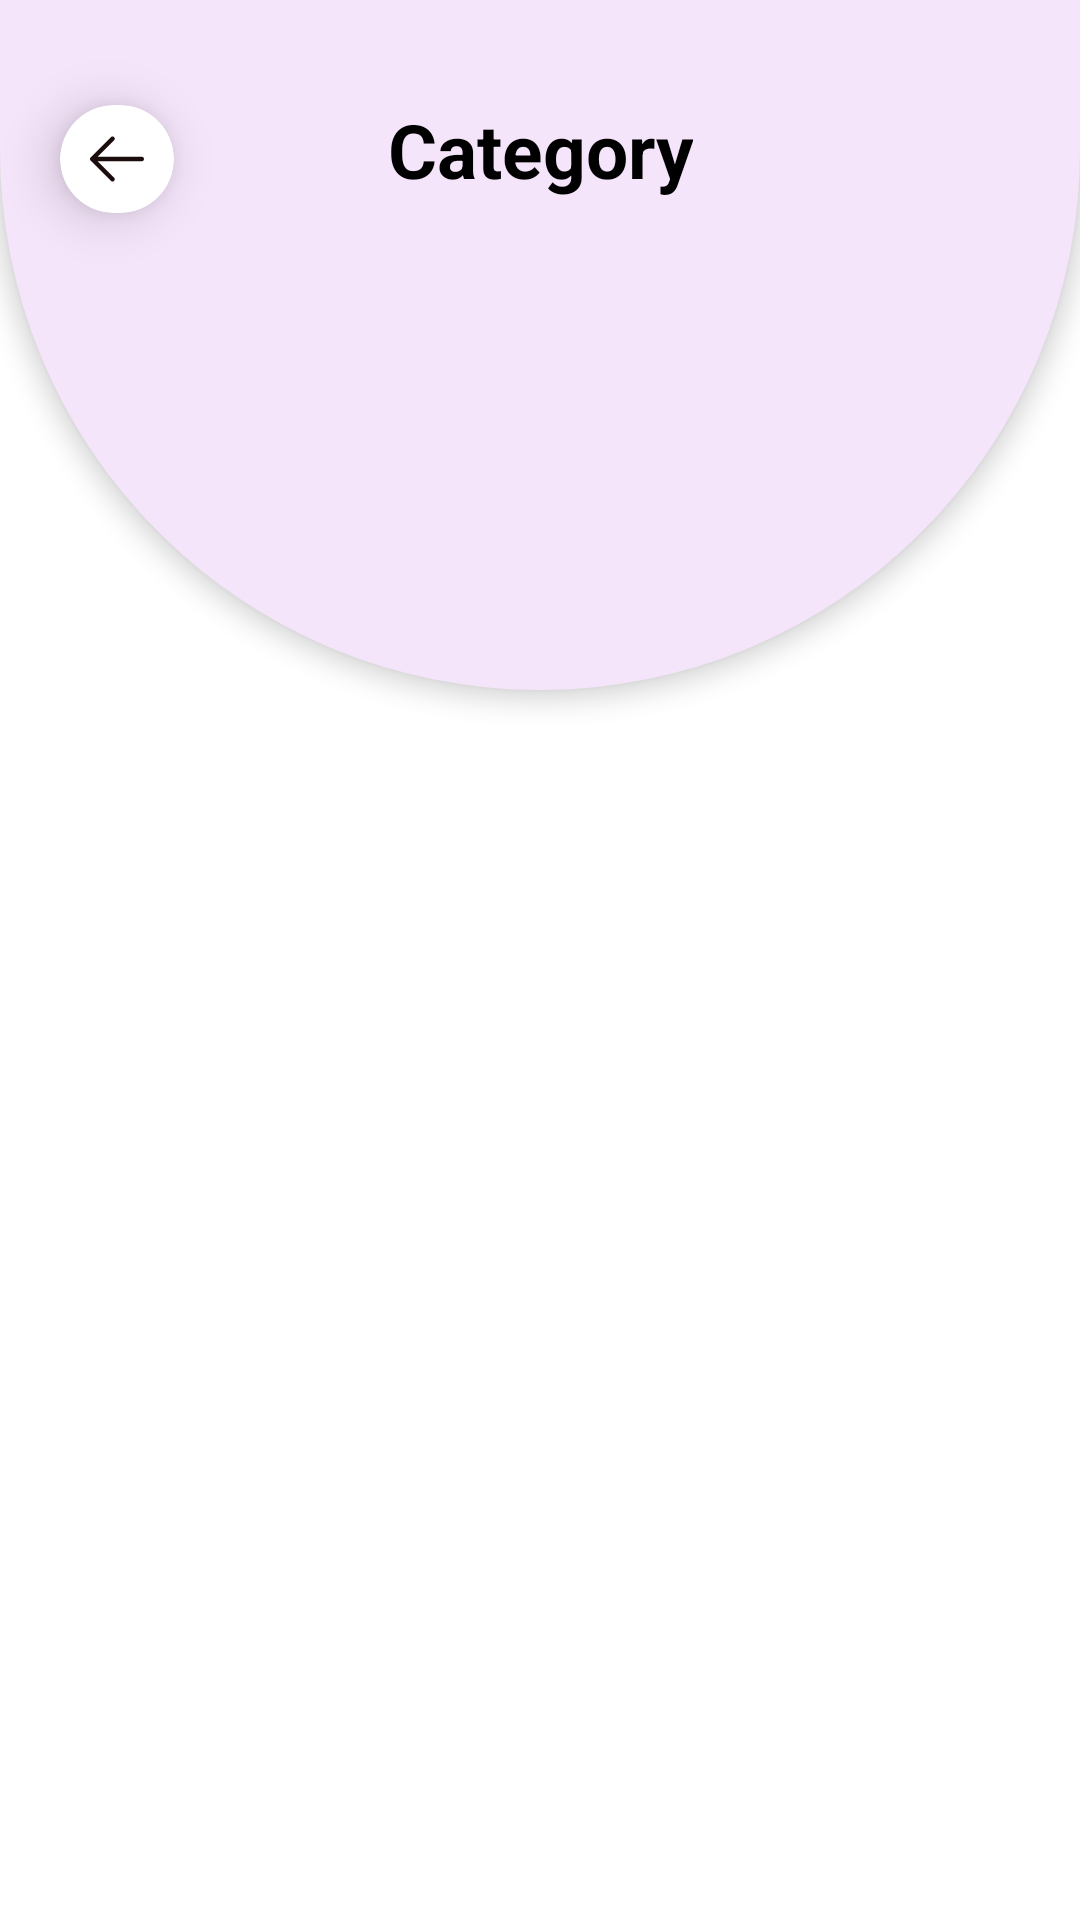

Write the Android layout XML for this screen, with the resource values it uses.
<!-- AndroidManifest.xml: application theme Theme.EBook -->
<!-- res/layout/activity_view_category.xml -->
<?xml version="1.0" encoding="utf-8"?>
<androidx.constraintlayout.widget.ConstraintLayout xmlns:android="http://schemas.android.com/apk/res/android"
    xmlns:app="http://schemas.android.com/apk/res-auto"
    xmlns:tools="http://schemas.android.com/tools"
    android:layout_width="match_parent"
    android:layout_height="match_parent"
    android:background="@color/white"
    tools:context=".reviewerscrees.ViewCategoryActivity">

    <View
        android:layout_width="match_parent"
        android:layout_height="230dp"
        android:background="@drawable/top_half_oval"
        android:elevation="5dp"
        app:layout_constraintTop_toTopOf="parent"
        app:layout_constraintStart_toStartOf="parent"
        app:layout_constraintEnd_toEndOf="parent">

    </View>

    <androidx.cardview.widget.CardView
        android:id="@+id/backCard"
        android:layout_width="wrap_content"
        android:layout_height="wrap_content"
        android:layout_marginTop="35dp"
        app:cardCornerRadius="20dp"
        app:cardElevation="10dp"
        android:layout_marginStart="20dp"
        app:layout_constraintStart_toStartOf="parent"
        app:layout_constraintTop_toTopOf="parent">
        <ImageView
            android:layout_width="wrap_content"
            android:layout_height="wrap_content"
            android:src="@drawable/back_icon"
            android:layout_margin="10dp"
            android:layout_gravity="center" />

    </androidx.cardview.widget.CardView>

    <TextView
        android:id="@+id/textView"
        android:layout_width="wrap_content"
        android:layout_height="50dp"
        android:layout_marginTop="25dp"
        android:drawablePadding="5dp"
        android:gravity="center"
        android:text="Category"
        android:elevation="10dp"
        android:textColor="@color/black"
        android:textSize="25sp"
        android:textStyle="bold"
        app:layout_constraintEnd_toEndOf="parent"
        app:layout_constraintStart_toStartOf="parent"
        app:layout_constraintTop_toTopOf="parent" />

    <TextView
        android:id="@+id/allBooksTV"
        android:layout_width="wrap_content"
        android:layout_height="wrap_content"
        android:elevation="10dp"
        android:layout_marginTop="15dp"
        android:layout_marginEnd="20dp"
        android:gravity="center"
        android:text="All books >"
        android:textColor="@color/black"
        android:visibility="invisible"
        android:textSize="10sp"
        android:textStyle="bold"
        app:layout_constraintEnd_toEndOf="parent"
         />

    <androidx.recyclerview.widget.RecyclerView
        android:id="@+id/categoryRV"
        android:layout_width="match_parent"
        android:layout_height="0dp"
        android:layout_marginTop="15dp"
        android:elevation="10dp"
        app:layoutManager="androidx.recyclerview.widget.GridLayoutManager"
        android:layout_marginHorizontal="15dp"
        tools:listitem="@layout/categories_view_layout"
        app:layout_constraintBottom_toBottomOf="parent"
        app:layout_constraintEnd_toEndOf="parent"
        app:layout_constraintStart_toStartOf="parent"
        app:layout_constraintTop_toBottomOf="@+id/textView" />

</androidx.constraintlayout.widget.ConstraintLayout>
<!-- res/layout/categories_view_layout.xml (included above) -->
<?xml version="1.0" encoding="utf-8"?>
<androidx.cardview.widget.CardView xmlns:android="http://schemas.android.com/apk/res/android"
    android:layout_width="match_parent"
    android:layout_height="wrap_content"
    android:layout_marginVertical="5dp"
    android:layout_marginHorizontal="3dp"
    android:elevation="10dp"
    app:cardCornerRadius="2dp"
    android:id="@+id/cardlayout"
    xmlns:app="http://schemas.android.com/apk/res-auto">

    <androidx.constraintlayout.widget.ConstraintLayout
        android:id="@+id/categoryCL"
        android:layout_width="match_parent"
        android:layout_height="wrap_content"
        android:paddingBottom="7dp"
        app:layout_constraintBottom_toBottomOf="parent"
        app:layout_constraintTop_toTopOf="parent"
        app:layout_constraintStart_toStartOf="parent"
        app:layout_constraintEnd_toEndOf="parent">
        
        <com.google.android.material.imageview.ShapeableImageView
            android:id="@+id/categoryIV"
            android:layout_width="match_parent"
            android:layout_height="130dp"
            android:scaleType="centerCrop"
            app:layout_constraintTop_toTopOf="parent"
            app:layout_constraintStart_toStartOf="parent"
            app:layout_constraintEnd_toEndOf="parent"/>

        <TextView
            android:id="@+id/categoryTV"
            android:layout_width="0dp"
            android:layout_height="wrap_content"
            android:layout_marginTop="5dp"
            android:gravity="center"
            android:lines="1"
            android:paddingHorizontal="10dp"
            android:ellipsize="marquee"
            android:textSize="16sp"
            android:textColor="@color/black"
            app:layout_constraintEnd_toEndOf="@+id/categoryIV"
            app:layout_constraintHorizontal_bias="0.0"
            app:layout_constraintStart_toStartOf="@+id/categoryIV"
            app:layout_constraintTop_toBottomOf="@+id/categoryIV" />

    </androidx.constraintlayout.widget.ConstraintLayout>

</androidx.cardview.widget.CardView>
<!-- resources referenced by this layout -->
<resources>
  <color name="black">#FF000000</color>
  <color name="white">#FFFFFFFF</color>
  <!-- drawable back_icon (drawable) -->
  <vector xmlns:android="http://schemas.android.com/apk/res/android"
      android:width="18dp"
      android:height="16dp"
      android:viewportWidth="18"
      android:viewportHeight="16">
    <path
        android:pathData="M18,8C18,8.414 17.664,8.75 17.25,8.75H2.56L8.031,14.219C8.324,14.512 8.324,14.988 8.031,15.281C7.738,15.574 7.262,15.574 6.969,15.281L0.219,8.531C0.079,8.39 -0.001,8.199 -0.001,8C-0.001,7.801 0.079,7.61 0.219,7.469L6.969,0.719C7.262,0.426 7.738,0.426 8.031,0.719C8.324,1.012 8.324,1.488 8.031,1.781L2.56,7.25H17.25C17.664,7.25 18,7.586 18,8Z"
        android:fillColor="#1C0D0D"
        android:fillType="evenOdd"/>
  </vector>
  <!-- drawable top_half_oval (drawable) -->
  <?xml version="1.0" encoding="utf-8"?>
  <shape xmlns:android="http://schemas.android.com/apk/res/android">
  
      <solid android:color="@color/primary" />
      <corners android:bottomLeftRadius="300dp" android:bottomRightRadius="300dp" />
  
  
  </shape>
  <style name="Theme.EBook" parent="Base.Theme.EBook" />
  <color name="primary">#F5E5FB</color>
  <style name="Base.Theme.EBook" parent="Theme.Material3.DayNight.NoActionBar">
          
          
      </style>
</resources>
